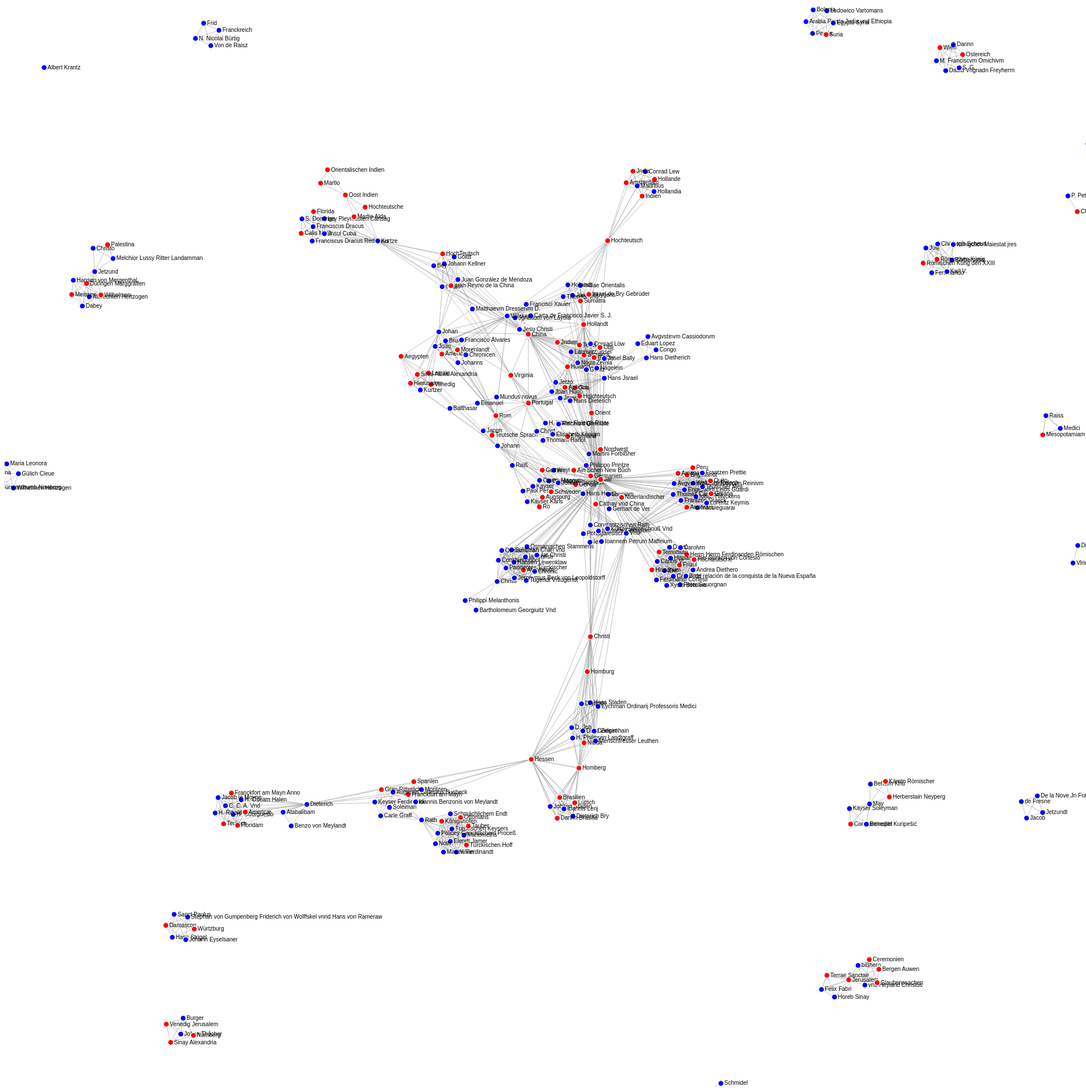
D3 v4 page, settled after 480 driven frames (8 s of simulated time); the page loaded 1 data file(s).



var svg = d3.select("svg"),
    width = +svg.attr("width"),
    height = +svg.attr("height");

var color = {
  'LOC': 'red',
  'PER': 'blue'
}

var simulation = d3.forceSimulation()
    .force("link", d3.forceLink().id(function(d) { return d.id; }))
    .force("charge", d3.forceManyBody())
    .force("center", d3.forceCenter(width / 2, height / 2));

d3.json("cooccurrence_all.json", function(error, graph) {
  if (error) throw error;

  // raph.nodes = graph.nodes.filter(n => n.type == 'PER');
  // graph.links = graph.links.filter(l => l.source.includes('@PER') && l.target.includes('@PER'))

  var link = svg.append("g")
      .attr("class", "links")
    .selectAll("line")
    .data(graph.links)
    .enter().append("line")
      .attr("stroke-width", function(d) { return Math.sqrt(d.value); });

  var node = svg.append("g")
      .attr("class", "nodes")
    .selectAll("g")
    .data(graph.nodes)
    .enter().append("g")
    
  var circles = node.append("circle")
      .attr("r", 5)
      .attr("fill", function(d) { return color[d.type]; })
      .call(d3.drag()
          .on("start", dragstarted)
          .on("drag", dragged)
          .on("end", dragended));

  var lables = node.append("text")
      .text(function(d) {
        return d.label;
      })
      .attr('x', 6)
      .attr('y', 3);

  node.append("title")
      .text(function(d) { return d.label; });

  simulation
      .nodes(graph.nodes)
      .on("tick", ticked);

  simulation.force("link")
      .links(graph.links);

  function ticked() {
    link
        .attr("x1", function(d) { return d.source.x; })
        .attr("y1", function(d) { return d.source.y; })
        .attr("x2", function(d) { return d.target.x; })
        .attr("y2", function(d) { return d.target.y; });

    node
        .attr("transform", function(d) {
          return "translate(" + d.x + "," + d.y + ")";
        })
  }
});

function dragstarted(d) {
  if (!d3.event.active) simulation.alphaTarget(0.3).restart();
  d.fx = d.x;
  d.fy = d.y;
}

function dragged(d) {
  d.fx = d3.event.x;
  d.fy = d3.event.y;
}

function dragended(d) {
  if (!d3.event.active) simulation.alphaTarget(0);
  d.fx = null;
  d.fy = null;
}



### data: cooccurrence_all.json
{
 "nodes": [
  {
   "id": "Goa@LOC",
   "label": "Goa",
   "type": "LOC"
  },
  {
   "id": "Neyperg@LOC",
   "label": "Neyperg",
   "type": "LOC"
  },
  {
   "id": "Aegypten@LOC",
   "label": "Aegypten",
   "type": "LOC"
  },
  {
   "id": "bey Pleymeuten Cartsag@PER",
   "label": "bey Pleymeuten Cartsag",
   "type": "PER"
  },
  {
   "id": "Zwo@PER",
   "label": "Zwo",
   "type": "PER"
  },
  {
   "id": "Atabalibam@PER",
   "label": "Atabalibam",
   "type": "PER"
  },
  {
   "id": "Jerusalem@LOC",
   "label": "Jerusalem",
   "type": "LOC"
  },
  {
   "id": "Samatra@LOC",
   "label": "Samatra",
   "type": "LOC"
  },
  "... 327 more items"
 ],
 "links": [
  {
   "source": "Goa@LOC",
   "target": "Holland@LOC",
   "value": 1
  },
  {
   "source": "Goa@LOC",
   "target": "Aphrica@LOC",
   "value": 1
  },
  {
   "source": "Goa@LOC",
   "target": "Jaren@PER",
   "value": 1
  },
  {
   "source": "Goa@LOC",
   "target": "Hans Dieterich@PER",
   "value": 1
  },
  {
   "source": "Goa@LOC",
   "target": "Portugal@LOC",
   "value": 1
  },
  {
   "source": "Goa@LOC",
   "target": "China@LOC",
   "value": 1
  },
  {
   "source": "Goa@LOC",
   "target": "Hans Jsrael@PER",
   "value": 1
  },
  {
   "source": "Goa@LOC",
   "target": "Holchteutsch@LOC",
   "value": 1
  },
  "... 1,405 more items"
 ]
}